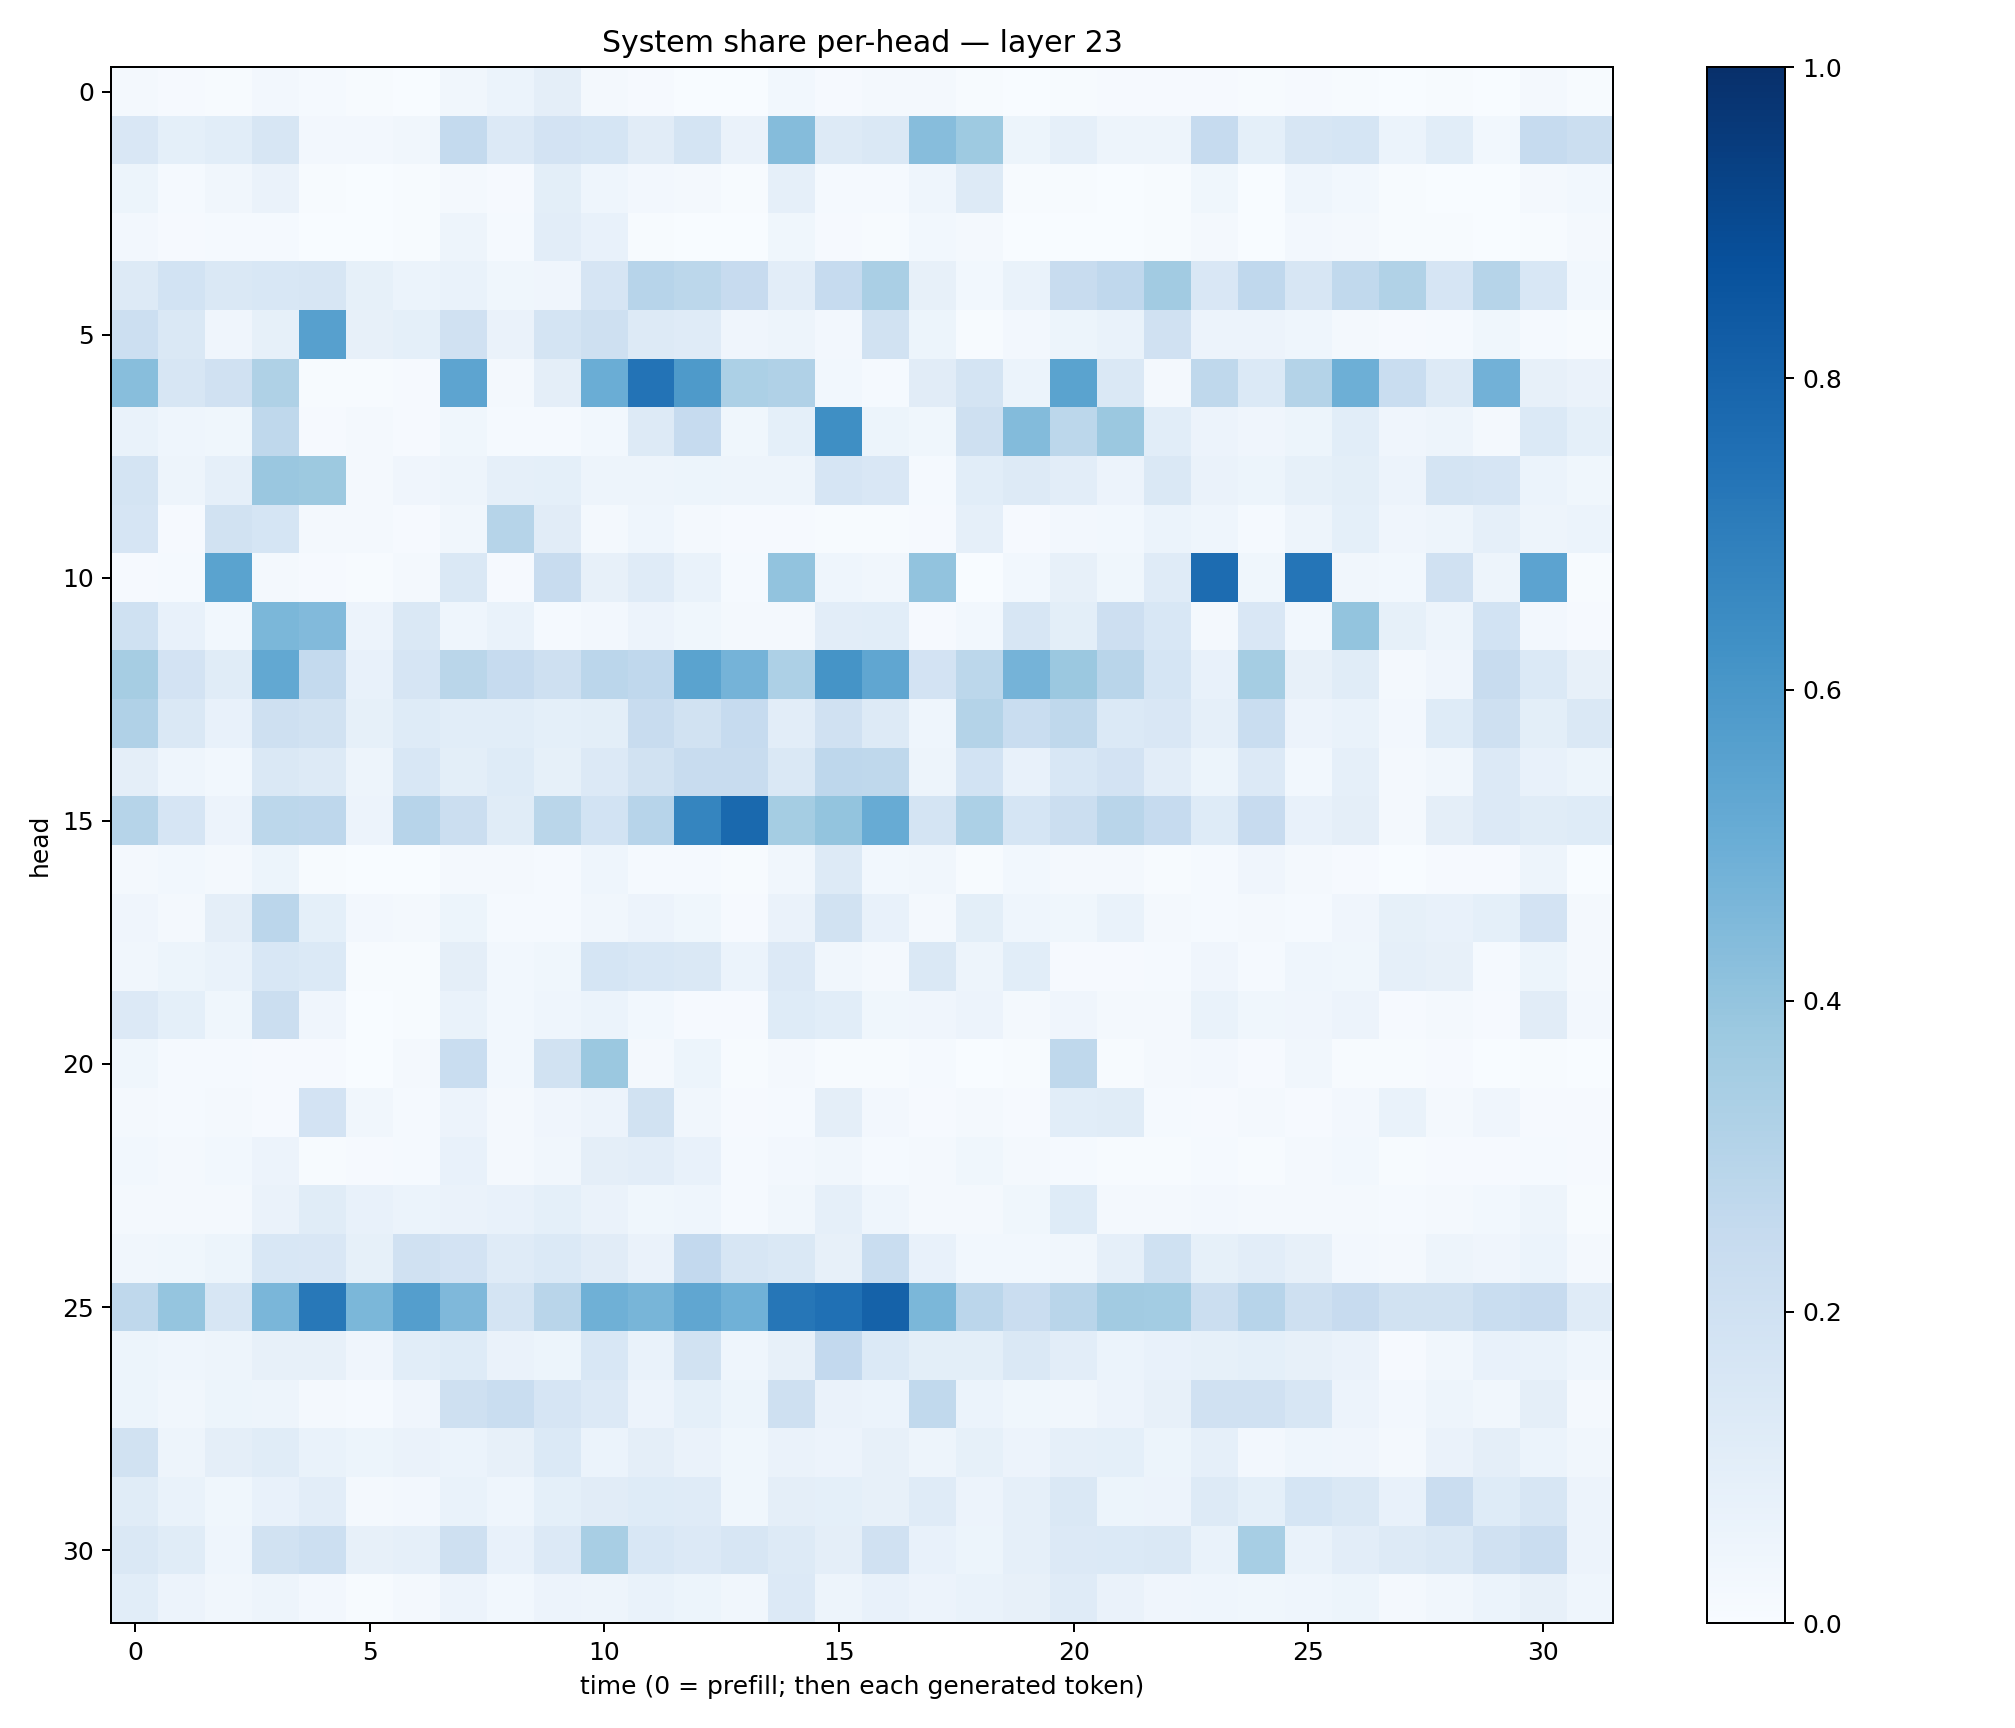

Data behind this chart, as committed beside it:
0.020140251, 0.00964006, 0.006243391, 0.024086265, 0.011779454, 0.005539715, 0.0037425, 0.033544954, 0.062272813, 0.096537255, 0.017177494, 0.008377591, 0.003297411, 0.0017215004, 0.028064497, 0.010061759, 0.017484028, 0.019129246, 0.005458055, 0.0031936786, 0.0043750145, 0.009610487, 0.009566425, 0.00927069
0.1518, 0.08989, 0.1081, 0.1636, 0.02586, 0.02655, 0.03174, 0.2574, 0.133, 0.1811, 0.1707, 0.1132, 0.1754, 0.06481, 0.4347, 0.13, 0.1419, 0.4332, 0.3724, 0.05407, 0.08976, 0.04731, 0.0499, 0.2468
0.05438, 0.01552, 0.0345, 0.0658, 0.004257, 0.001111, 0.006227, 0.01717, 0.01122, 0.09938, 0.04376, 0.02589, 0.01657, 0.004473, 0.08594, 0.01316, 0.01509, 0.04454, 0.1287, 0.006709, 0.005201, 0.002518, 0.005434, 0.03667
0.02706, 0.008554, 0.0146, 0.01395, 0.002727, 0.002843, 0.006536, 0.04911, 0.01379, 0.1021, 0.07231, 0.007148, 0.003452, 0.001037, 0.03796, 0.009661, 0.007459, 0.02816, 0.01732, 0.002788, 0.002164, 0.00355, 0.007757, 0.02157
0.1275, 0.1836, 0.1479, 0.156, 0.162, 0.08432, 0.06182, 0.06873, 0.03786, 0.04084, 0.1675, 0.2945, 0.2792, 0.2439, 0.1037, 0.2465, 0.3374, 0.08133, 0.02887, 0.06937, 0.2389, 0.2689, 0.361, 0.1512
0.2182, 0.1426, 0.04007, 0.08443, 0.5624, 0.08038, 0.09189, 0.199, 0.06307, 0.1764, 0.2096, 0.1286, 0.1211, 0.03989, 0.0477, 0.02538, 0.1931, 0.05218, 0.004873, 0.02563, 0.05209, 0.06647, 0.1979, 0.05798
0.4292, 0.1639, 0.1981, 0.3234, 0.006223, 0.004798, 0.01009, 0.5421, 0.01858, 0.09731, 0.5016, 0.7398, 0.5894, 0.3318, 0.3182, 0.02994, 0.01225, 0.1122, 0.1763, 0.06217, 0.5477, 0.144, 0.02268, 0.2726
0.06882, 0.04384, 0.03834, 0.272, 0.007853, 0.02156, 0.007963, 0.03576, 0.01241, 0.01431, 0.02886, 0.1317, 0.2475, 0.03709, 0.09214, 0.6353, 0.05318, 0.0381, 0.2098, 0.4392, 0.2791, 0.3805, 0.1069, 0.05637
0.1755, 0.04898, 0.08598, 0.3865, 0.3779, 0.02319, 0.04044, 0.05008, 0.08835, 0.09217, 0.05022, 0.04719, 0.0546, 0.0503, 0.04906, 0.1672, 0.1492, 0.01477, 0.1058, 0.1252, 0.1035, 0.05645, 0.1418, 0.06621
0.1666, 0.01129, 0.1925, 0.1715, 0.02036, 0.01822, 0.008199, 0.03251, 0.2975, 0.1105, 0.0209, 0.04351, 0.01667, 0.0103, 0.01155, 0.006902, 0.005405, 0.009044, 0.08809, 0.01096, 0.02641, 0.0296, 0.06077, 0.0454
0.00998, 0.01188, 0.5478, 0.0177, 0.009499, 0.006775, 0.02186, 0.1421, 0.01102, 0.2373, 0.07917, 0.1192, 0.06921, 0.01339, 0.4037, 0.04451, 0.03339, 0.4032, 0.003087, 0.02949, 0.08083, 0.0385, 0.1197, 0.7665
0.2026, 0.07157, 0.03064, 0.4581, 0.4437, 0.05721, 0.1441, 0.04367, 0.06928, 0.01548, 0.02604, 0.0561, 0.03859, 0.02128, 0.02055, 0.1032, 0.108, 0.01082, 0.0291, 0.1619, 0.09941, 0.2148, 0.1557, 0.02006
0.3512, 0.182, 0.1167, 0.5261, 0.2565, 0.07501, 0.1659, 0.288, 0.2493, 0.2039, 0.2814, 0.2656, 0.5475, 0.474, 0.327, 0.6171, 0.5346, 0.1806, 0.2793, 0.476, 0.3803, 0.2909, 0.1699, 0.07283
0.3179, 0.1408, 0.07686, 0.2035, 0.1882, 0.08484, 0.1244, 0.109, 0.1063, 0.09352, 0.0983, 0.24, 0.1931, 0.2464, 0.1052, 0.1961, 0.1251, 0.04448, 0.3066, 0.2331, 0.2731, 0.1376, 0.1485, 0.08682
0.09485, 0.04486, 0.03101, 0.144, 0.1304, 0.04985, 0.1551, 0.09997, 0.1219, 0.0825, 0.1351, 0.1906, 0.2396, 0.2353, 0.1408, 0.2759, 0.2724, 0.04871, 0.185, 0.07605, 0.1545, 0.1827, 0.1033, 0.05145
0.2981, 0.1678, 0.05717, 0.2795, 0.276, 0.0576, 0.2968, 0.2226, 0.1153, 0.2882, 0.1842, 0.2961, 0.6713, 0.7805, 0.3526, 0.3997, 0.509, 0.1777, 0.3305, 0.1684, 0.2266, 0.2927, 0.2471, 0.1219
0.01831, 0.02938, 0.01671, 0.05164, 0.004586, 0.003057, 0.002259, 0.02101, 0.01571, 0.01521, 0.04479, 0.01301, 0.01238, 0.006809, 0.03309, 0.1271, 0.03108, 0.03209, 0.006223, 0.02989, 0.01943, 0.01942, 0.006677, 0.01465
0.04123, 0.02334, 0.09562, 0.2817, 0.09073, 0.02505, 0.02241, 0.0536, 0.01199, 0.01449, 0.03508, 0.05731, 0.0382, 0.01083, 0.06583, 0.1932, 0.07502, 0.01717, 0.1012, 0.04539, 0.03697, 0.07001, 0.02012, 0.01189
0.03268, 0.05115, 0.06751, 0.1544, 0.1394, 0.007808, 0.006186, 0.095, 0.02745, 0.03528, 0.1692, 0.1537, 0.1479, 0.05949, 0.1346, 0.03354, 0.02135, 0.1453, 0.04713, 0.1062, 0.009953, 0.01037, 0.01336, 0.04295
0.1363, 0.08988, 0.0352, 0.2229, 0.04273, 0.00253, 0.006034, 0.06681, 0.03097, 0.04322, 0.06013, 0.03071, 0.008811, 0.007954, 0.1248, 0.1089, 0.03759, 0.04121, 0.05715, 0.0168, 0.04054, 0.01602, 0.01774, 0.06894
0.03564, 0.01473, 0.01484, 0.009421, 0.007877, 0.003195, 0.02016, 0.2316, 0.02996, 0.1918, 0.382, 0.01936, 0.05388, 0.006201, 0.01814, 0.004612, 0.005126, 0.01236, 0.001783, 0.005506, 0.2701, 0.005686, 0.01843, 0.02353
0.01688, 0.01384, 0.01929, 0.009917, 0.1801, 0.03355, 0.01513, 0.05782, 0.01763, 0.04215, 0.05645, 0.1876, 0.03406, 0.008353, 0.01391, 0.09706, 0.02685, 0.008972, 0.01594, 0.009531, 0.1056, 0.1168, 0.01385, 0.01106
0.02745, 0.02049, 0.02799, 0.0582, 0.005715, 0.008672, 0.01261, 0.0729, 0.01864, 0.0335, 0.0947, 0.1036, 0.07586, 0.01236, 0.02635, 0.03155, 0.01517, 0.02225, 0.0362, 0.01795, 0.0128, 0.006585, 0.004564, 0.0144
0.02314, 0.02001, 0.01841, 0.06263, 0.1136, 0.07374, 0.05905, 0.06437, 0.07427, 0.09217, 0.06601, 0.03828, 0.04642, 0.01498, 0.03494, 0.08732, 0.04638, 0.02315, 0.01896, 0.03602, 0.122, 0.02052, 0.01607, 0.02691
0.03479, 0.03732, 0.05146, 0.1555, 0.1508, 0.08409, 0.1964, 0.1803, 0.1205, 0.1368, 0.1131, 0.06625, 0.2587, 0.1588, 0.1415, 0.08047, 0.2319, 0.07538, 0.0295, 0.02763, 0.03313, 0.08748, 0.2002, 0.08319
0.2703, 0.3977, 0.1564, 0.463, 0.7222, 0.46, 0.5688, 0.4506, 0.1749, 0.2917, 0.4914, 0.4665, 0.5321, 0.4845, 0.7276, 0.751, 0.807, 0.4588, 0.2839, 0.229, 0.2919, 0.3601, 0.3586, 0.2201
0.05325, 0.0444, 0.04894, 0.08152, 0.07828, 0.04093, 0.1089, 0.1236, 0.0634, 0.05243, 0.1525, 0.06646, 0.191, 0.04675, 0.08145, 0.2591, 0.1404, 0.1015, 0.0983, 0.1464, 0.1041, 0.06238, 0.07674, 0.08421
0.05201, 0.03216, 0.05463, 0.04842, 0.02048, 0.01531, 0.03974, 0.204, 0.2338, 0.166, 0.1341, 0.05552, 0.09038, 0.0544, 0.2104, 0.06408, 0.06031, 0.2644, 0.05948, 0.03681, 0.0314, 0.05735, 0.0813, 0.1976
0.1917, 0.04798, 0.09692, 0.1162, 0.06813, 0.05095, 0.06254, 0.05925, 0.08052, 0.1394, 0.0605, 0.09754, 0.06256, 0.03884, 0.06478, 0.05821, 0.08013, 0.04949, 0.08309, 0.05842, 0.08731, 0.09319, 0.05343, 0.08972
0.1142, 0.0678, 0.03579, 0.07229, 0.1017, 0.02007, 0.02505, 0.06958, 0.04439, 0.08994, 0.11, 0.1224, 0.1174, 0.03863, 0.09668, 0.09059, 0.0784, 0.1197, 0.05554, 0.0869, 0.1483, 0.0511, 0.0549, 0.1275
0.1468, 0.1145, 0.04566, 0.1917, 0.2167, 0.08174, 0.0889, 0.2076, 0.0724, 0.1347, 0.3435, 0.1544, 0.1361, 0.1625, 0.1276, 0.09759, 0.198, 0.07713, 0.05174, 0.08638, 0.1349, 0.138, 0.1414, 0.0677
0.1077, 0.05809, 0.0318, 0.04749, 0.02437, 0.00552, 0.0177, 0.05777, 0.03125, 0.0553, 0.04758, 0.06974, 0.05141, 0.03298, 0.1341, 0.05051, 0.07286, 0.05784, 0.06771, 0.0785, 0.1202, 0.06397, 0.04263, 0.04507
